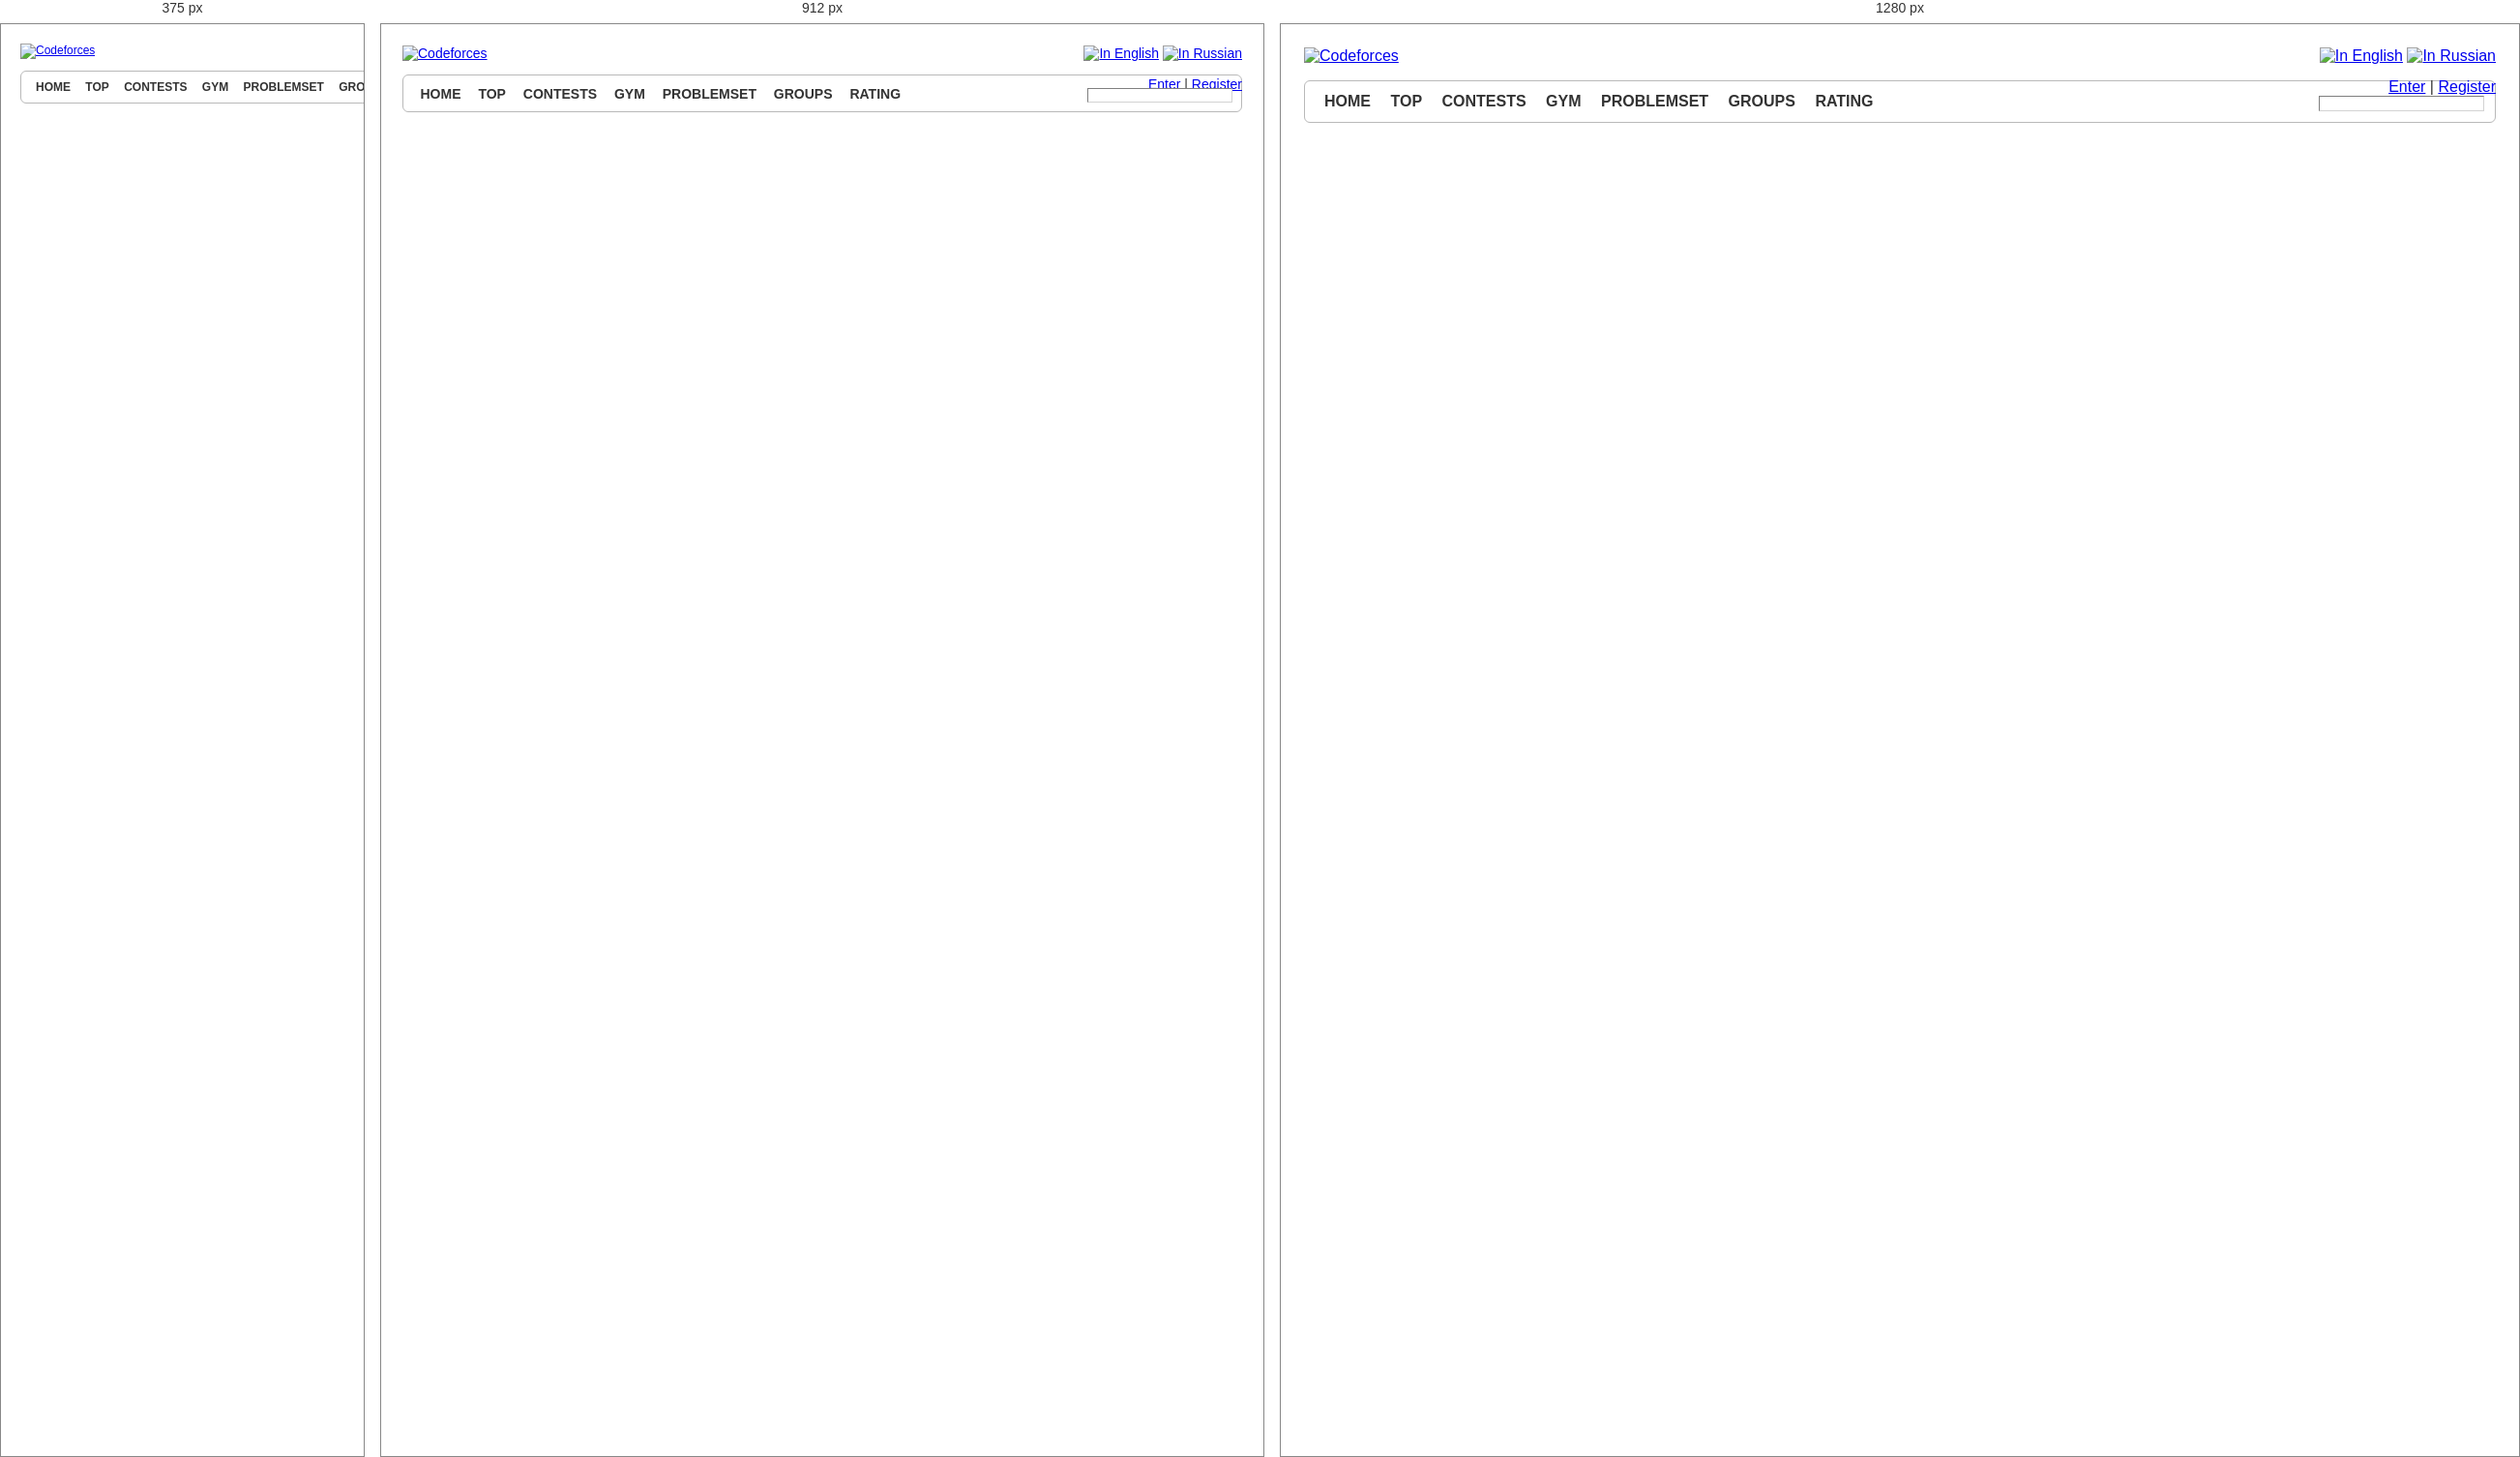
Rendered at 375 px, 912 px and 1280 px, left to right.

<!-- file: index.html -->
<!DOCTYPE html>
<html lang="en">
<head>
    <meta charset="UTF-8">
    <title>Codeforces</title>
    <link rel="stylesheet" type="text/css" href="css/normalize.css">
    <link rel="stylesheet" type="text/css" href="css/style.css">
</head>
<body>
<header>
    <a href="/"><img src="img/logo.png" alt="Codeforces" title="Codeforces"/></a>
    <div class="languages">
        <a href="#"><img src="img/gb.png" alt="In English" title="In English"/></a>
        <a href="#"><img src="img/ru.png" alt="In Russian" title="In Russian"/></a>
    </div>
    <div class="enter-or-register-box">
        <a href="#">Enter</a>
        |
        <a href="#">Register</a>
    </div>
    <nav>
        <ul>
            <li><a href="#">Home</a></li>
            <li><a href="#">Top</a></li>
            <li><a href="#">Contests</a></li>
            <li><a href="#">Gym</a></li>
            <li><a href="#">Problemset</a></li>
            <li><a href="#">Groups</a></li>
            <li><a href="#">Rating</a></li>
        </ul>
        <form class="search" method="get" action="#">
            <input title="Search">
        </form>
    </nav>
</header>
</body>
</html>


/* @media block from css/style.css */
@media (max-width: 1024px) {
    :root {
        font-size: 14px;
    }
}

/* @media block from css/style.css */
@media (max-width: 800px) {
    :root {
        font-size: 12px;
    }
}